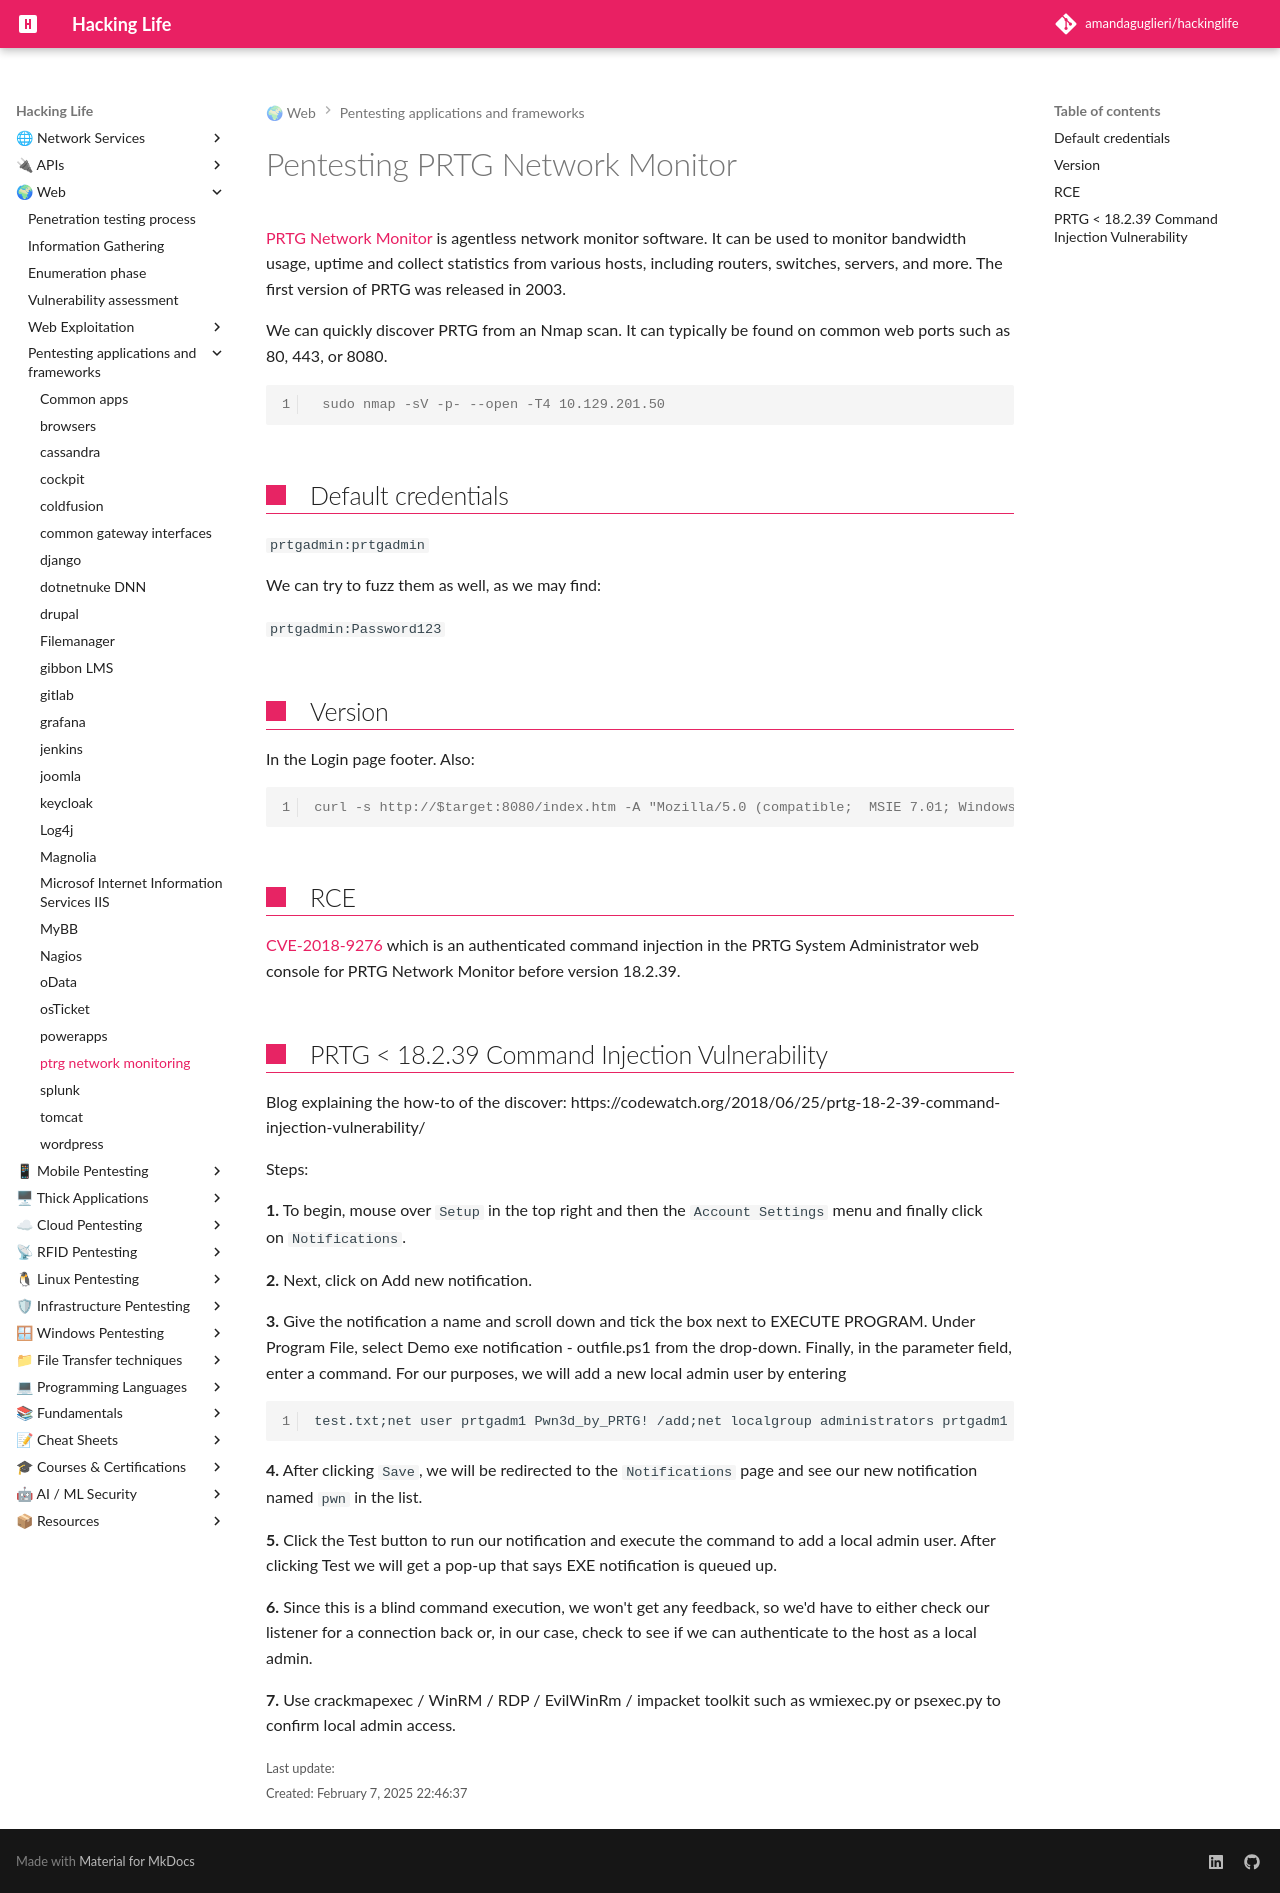

repository: amandaguglieri/hackinglife · page: ptrg-network-monitor-pentesting/index.html · generator: mkdocs

---
title: Pentesting PRTG Network Monitor
author: amandaguglieri
draft: false
TableOfContents: true
tags:
  - web
  - pentesting
  - techniques
  - ptrg
---
# Pentesting PRTG Network Monitor

[PRTG Network Monitor](https://www.paessler.com/prtg) is agentless network monitor software. It can be used to monitor bandwidth usage, uptime and collect statistics from various hosts, including routers, switches, servers, and more. The first version of PRTG was released in 2003.


We can quickly discover PRTG from an Nmap scan. It can typically be found on common web ports such as 80, 443, or 8080.

```shell-session
 sudo nmap -sV -p- --open -T4 10.129.201.50
```


## Default credentials

`prtgadmin:prtgadmin`

We can try to fuzz them as well, as we may find: 

`prtgadmin:Password123`


## Version

In the Login page footer. Also:

```shell-session
curl -s http://$target:8080/index.htm -A "Mozilla/5.0 (compatible;  MSIE 7.01; Windows NT 5.0)" | grep version
```


## RCE 

[CVE-2018-9276](https://nvd.nist.gov/vuln/detail/CVE-2018-9276) which is an authenticated command injection in the PRTG System Administrator web console for PRTG Network Monitor before version 18.2.39.


## PRTG < 18.2.39 Command Injection Vulnerability

Blog explaining the how-to of the discover: https://codewatch.org/2018/06/25/prtg-18-2-39-command-injection-vulnerability/

Steps:

**1.** To begin, mouse over `Setup` in the top right and then the `Account Settings` menu and finally click on `Notifications`.

**2.** Next, click on Add new notification.

**3.** Give the notification a name and scroll down and tick the box next to EXECUTE PROGRAM. Under Program File, select Demo exe notification - outfile.ps1 from the drop-down. Finally, in the parameter field, enter a command. For our purposes, we will add a new local admin user by entering

```
test.txt;net user prtgadm1 Pwn3d_by_PRTG! /add;net localgroup administrators prtgadm1 /add
```

**4.** After clicking `Save`, we will be redirected to the `Notifications` page and see our new notification named `pwn` in the list.

**5.** Click the Test button to run our notification and execute the command to add a local admin user. After clicking Test we will get a pop-up that says EXE notification is queued up. 

**6.** Since this is a blind command execution, we won't get any feedback, so we'd have to either check our listener for a connection back or, in our case, check to see if we can authenticate to the host as a local admin. 

**7.** Use crackmapexec / WinRM / RDP / EvilWinRm / impacket toolkit such as wmiexec.py or psexec.py to confirm local admin access.
